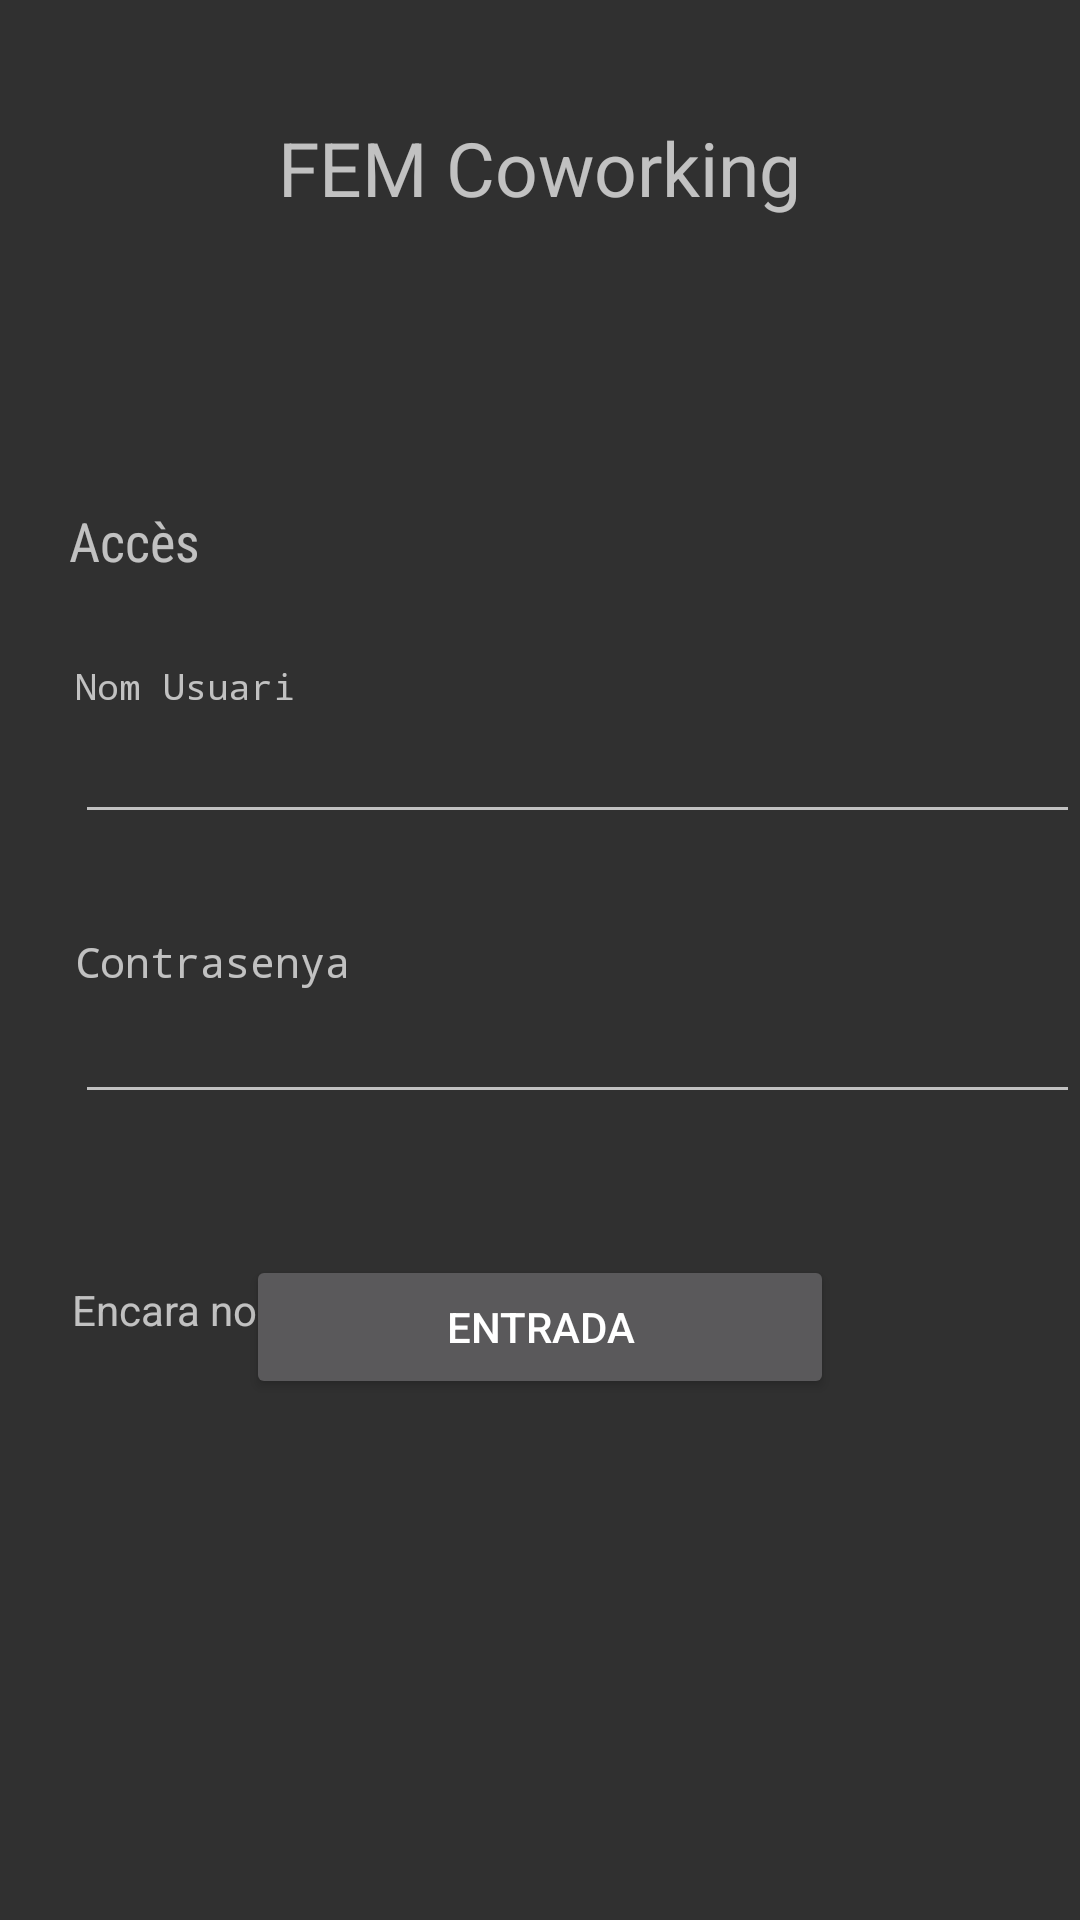

Reconstruct the res/layout file that produces this screen, plus the resources it refers to.
<!-- AndroidManifest.xml: application theme Theme.AppCompat -->
<!-- res/layout/activity_main.xml -->
<?xml version="1.0" encoding="utf-8"?>
<RelativeLayout xmlns:android="http://schemas.android.com/apk/res/android"
    xmlns:app="http://schemas.android.com/apk/res-auto"
    xmlns:tools="http://schemas.android.com/tools"
    android:layout_width="match_parent"
    android:layout_height="match_parent"
    tools:context="aymerich.ioc.cat.tea2_clientm_aymerichs.activities.MainActivity">


    <TextView
        android:id="@+id/tv_registre_registre"
        android:layout_width="wrap_content"
        android:layout_height="wrap_content"
        android:layout_alignParentStart="true"
        android:layout_alignParentLeft="true"
        android:layout_alignParentTop="true"
        android:layout_marginStart="23dp"
        android:layout_marginLeft="23dp"
        android:layout_marginTop="168dp"
        android:fontFamily="sans-serif-condensed"
        android:text="@string/tv_acces"
        android:textSize="18sp" />

    <TextView
        android:id="@+id/tv_email_registre"
        android:layout_width="wrap_content"
        android:layout_height="wrap_content"
        android:layout_below="@+id/tv_registre_registre"
        android:layout_alignStart="@+id/tv_registre_registre"
        android:layout_alignLeft="@+id/tv_registre_registre"
        android:layout_marginStart="2dp"
        android:layout_marginLeft="2dp"
        android:layout_marginTop="28dp"
        android:fontFamily="monospace"
        android:text="@string/nom_usuari"
        android:textSize="12sp" />

    <EditText
        android:id="@+id/et_email_registre"
        android:layout_width="wrap_content"
        android:layout_height="wrap_content"
        android:layout_below="@+id/tv_email_registre"
        android:ems="17"
        android:layout_alignLeft="@+id/tv_email_registre"
        android:autofillHints=""
        android:layout_alignStart="@+id/tv_email_registre" />


    <TextView
        android:id="@+id/tv_password_registre"
        android:layout_width="wrap_content"
        android:layout_height="wrap_content"
        android:layout_below="@+id/et_email_registre"
        android:layout_alignStart="@+id/et_email_registre"
        android:layout_alignLeft="@+id/et_email_registre"
        android:layout_marginTop="33dp"
        android:fontFamily="monospace"
        android:text="@string/contrasenya"
        android:textSize="14sp" />

    <EditText
        android:id="@+id/et_password_registre"
        android:layout_width="wrap_content"
        android:layout_height="wrap_content"
        android:inputType="textPassword"
        android:ems="17"
        android:layout_below="@+id/tv_password_registre"
        android:layout_alignLeft="@+id/tv_password_registre"
        android:layout_alignStart="@+id/tv_password_registre"
        android:autofillHints="" />


    <Button
        android:id="@+id/b_enviar_registre"
        android:layout_width="wrap_content"
        android:layout_height="wrap_content"
        android:layout_below="@id/et_password_registre"
        android:layout_centerInParent="true"
        android:layout_marginTop="47dp"
        android:ems="12"
        android:text="@string/login" />

    <TextView
        android:id="@+id/tv_titol_registre"
        android:layout_width="wrap_content"
        android:layout_height="55dp"
        android:layout_alignParentTop="true"
        android:layout_centerHorizontal="true"
        android:layout_marginTop="39dp"
        android:text="@string/fem_coworking"
        android:textSize="25sp" />

    <TextView
        android:id="@+id/tv_registre"
        android:layout_width="wrap_content"
        android:layout_height="wrap_content"
        android:layout_alignParentStart="true"
        android:layout_alignParentLeft="true"
        android:layout_alignParentBottom="true"
        android:layout_marginStart="24dp"
        android:layout_marginLeft="24dp"
        android:layout_marginBottom="194dp"
        android:text="@string/encara_no_soc_usuari" />

</RelativeLayout>
<!-- resources referenced by this layout -->
<resources>
  <string name="contrasenya">Contrasenya</string>
  <string name="encara_no_soc_usuari">Encara no soc usuari</string>
  <string name="fem_coworking">FEM Coworking</string>
  <string name="login">Entrada</string>
  <string name="nom_usuari">Nom Usuari</string>
  <string name="tv_acces">Accès</string>
</resources>
